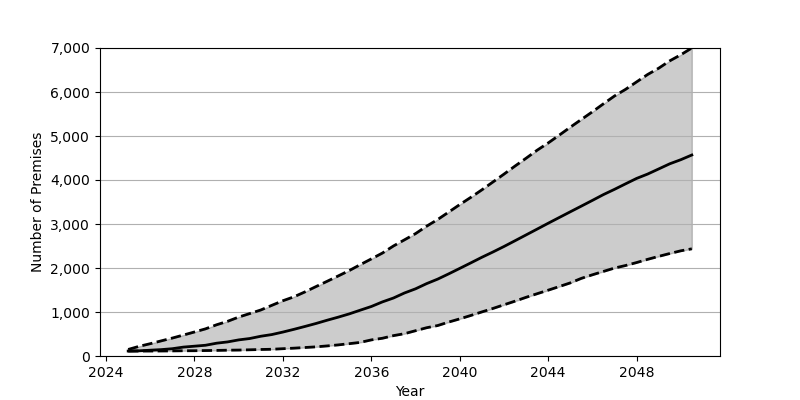

The table this chart was drawn from, first rows:
Date, Low, Base, High
2025-01, 111.0, 113.0, 149.0
2025-07, 112.0, 118.0, 220.0
2026-01, 113.0, 132.0, 280.0
2026-07, 114.0, 145.0, 344.0
2027-01, 116.0, 166.0, 408.0
2027-07, 119.0, 202.0, 476.0
2028-01, 120.0, 223.0, 546.0
2028-07, 124.0, 244.0, 617.0
2029-01, 127.0, 291.0, 710.0
2029-07, 132.0, 320.0, 788.0
2030-01, 135.0, 366.0, 885.0
2030-07, 141.0, 397.0, 964.0
2031-01, 148.0, 449.0, 1046
2031-07, 153.0, 487.0, 1151
2032-01, 166.0, 544.0, 1256
2032-07, 178.0, 606.0, 1345
2033-01, 193.0, 672.0, 1458
2033-07, 208.0, 739.0, 1578
2034-01, 229.0, 813.0, 1698
2034-07, 252.0, 882.0, 1818
2035-01, 280.0, 957.0, 1942
2035-07, 309.0, 1041, 2075
2036-01, 366.0, 1125, 2207
2036-07, 403.0, 1229, 2339
2037-01, 463.0, 1318, 2501
2037-07, 507.0, 1432, 2640
2038-01, 575.0, 1527, 2782
2038-07, 642.0, 1644, 2949
2039-01, 692.0, 1747, 3102
2039-07, 771.0, 1866, 3270
2040-01, 844.0, 1991, 3442
2040-07, 921.0, 2116, 3605
2041-01, 1002, 2244, 3777
2041-07, 1080, 2363, 3954
2042-01, 1164, 2489, 4134
2042-07, 1246, 2619, 4316
2043-01, 1334, 2752, 4495
2043-07, 1415, 2883, 4676
2044-01, 1496, 3017, 4842
2044-07, 1578, 3147, 5019
2045-01, 1662, 3278, 5201
2045-07, 1764, 3406, 5375
2046-01, 1846, 3537, 5551
2046-07, 1922, 3668, 5731
2047-01, 1999, 3788, 5910
2047-07, 2056, 3912, 6059
2048-01, 2124, 4036, 6230
2048-07, 2197, 4135, 6398
2049-01, 2265, 4252, 6542
2049-07, 2329, 4368, 6708
2050-01, 2391, 4462, 6847
2050-07, 2436, 4568, 7001
